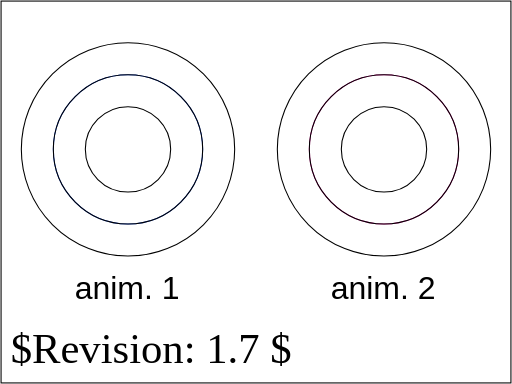
t = 0.00 s
t = 1.00 s: frame unchanged from t = 0.00 s, image omitted
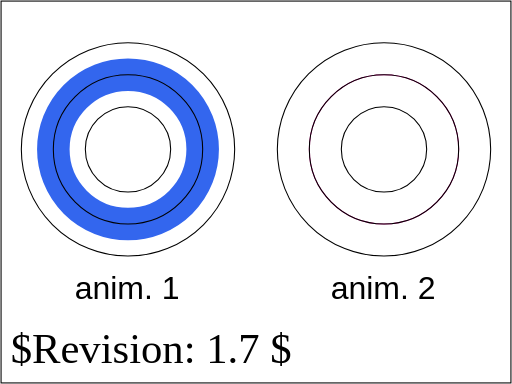
t = 3.00 s
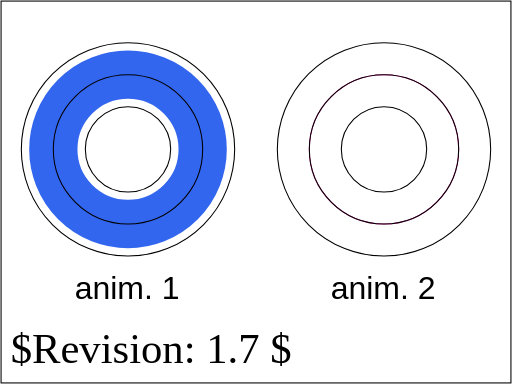
t = 4.00 s
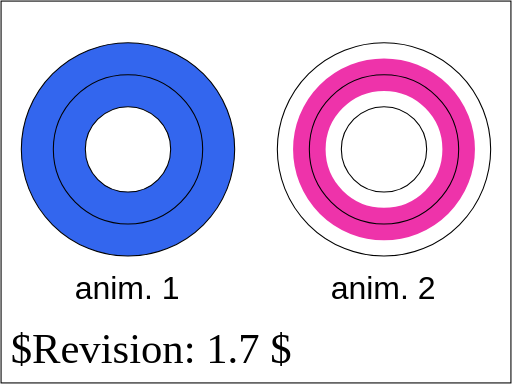
t = 5.50 s
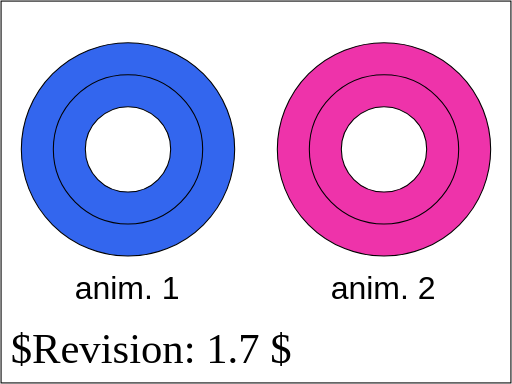
t = 7.00 s

The animated SVG that drew these frames (rendered in a browser with its animation timeline set to each time). Animation: 2 SMIL elements (animate=2); one cycle of 7.00 s.

<?xml version="1.0" encoding="UTF-8"?>
<!DOCTYPE svg PUBLIC "-//W3C//DTD SVG 1.1 Tiny//EN" "http://www.w3.org/Graphics/SVG/1.1/DTD/svg11-tiny.dtd">
<!--======================================================================-->
<!--=  Copyright 2000 World Wide Web Consortium, (Massachusetts          =-->
<!--=  Institute of Technology, Institut National de Recherche en        =-->
<!--=  Informatique et en Automatique, Keio University). All Rights      =-->
<!--=  Reserved. See http://www.w3.org/Consortium/Legal/.                =-->
<!--======================================================================-->
<!--======================================================================-->
<!-- animation-targAtt-BE-04.svg                                          -->
<!-- renamed for 1.1 suite to animate-elem-26-t                           --> 
<!-- Author : Jon Ferraiolo 10-Aug-2000                                   -->
<!--======================================================================-->
<svg version="1.1" baseProfile="tiny" xmlns="http://www.w3.org/2000/svg" xmlns:xlink="http://www.w3.org/1999/xlink" id="svg-root" width="100%" height="100%" viewBox="0 0 480 360">
	<SVGTestCase xmlns="http://www.w3.org/2000/02/svg/testsuite/description/">
		<OperatorScript version="$Revision: 1.7 $" testname="animate-elem-26-t.svg">
			<Paragraph>
                Test animation options for specifying the target attribute/property.
            </Paragraph>
			<Paragraph>
                On the left, a circle animates the stroke-width property without
                specifying a value for 'attributeType'. On the  right,
                a circle animates the stroke-width property and does set 'attributeType' to 'CSS'.
            </Paragraph>
		 <Paragraph>
                 For each circle, guides shows what
                the stroke-width looks like initially and
                what it looks like at the end of the animation. 
              </Paragraph>
		</OperatorScript>
	</SVGTestCase>
	<title id="test-title">animate-elem-26-t</title>
	<desc id="test-desc">Test animation options for specifying the target attribute/property.</desc>
	<!--======================================================================-->
	<!--Content of Test Case follows...                  =====================-->
	<!--======================================================================-->
	<g id="test-body-content" font-family="Arial" font-size="30">
		<g>
			<circle cx="120" cy="140" r="70" fill="none" stroke="#36e" stroke-width="1">
				<animate attributeName="stroke-width" from="1" to="60" begin="1s" dur="4s" fill="freeze"/>
			</circle>
			<circle cx="120" cy="140" r="40" fill="none" stroke="black" stroke-width="1"/>
			<circle cx="120" cy="140" r="70" fill="none" stroke="black" stroke-width="1"/>
			<circle cx="120" cy="140" r="100" fill="none" stroke="black" stroke-width="1"/>
			<text x="70" y="280">anim. 1</text>
		</g>
		<g>
			<circle cx="360" cy="140" r="70" fill="none" stroke="#e3a" stroke-width="1">
				<animate attributeName="stroke-width" attributeType="CSS" from="1" to="60" begin="4s" dur="3s" fill="freeze"/>
			</circle>
			<circle cx="360" cy="140" r="40" fill="none" stroke="black" stroke-width="1"/>
			<circle cx="360" cy="140" r="70" fill="none" stroke="black" stroke-width="1"/>
			<circle cx="360" cy="140" r="100" fill="none" stroke="black" stroke-width="1"/>
			<text x="310" y="280">anim. 2</text>
		</g>
	</g>
	<text id="revision" x="10" y="340" font-size="40" stroke="none" fill="black">$Revision: 1.7 $</text>
	<rect id="test-frame" x="1" y="1" width="478" height="358" fill="none" stroke="#000000"/>
</svg>
